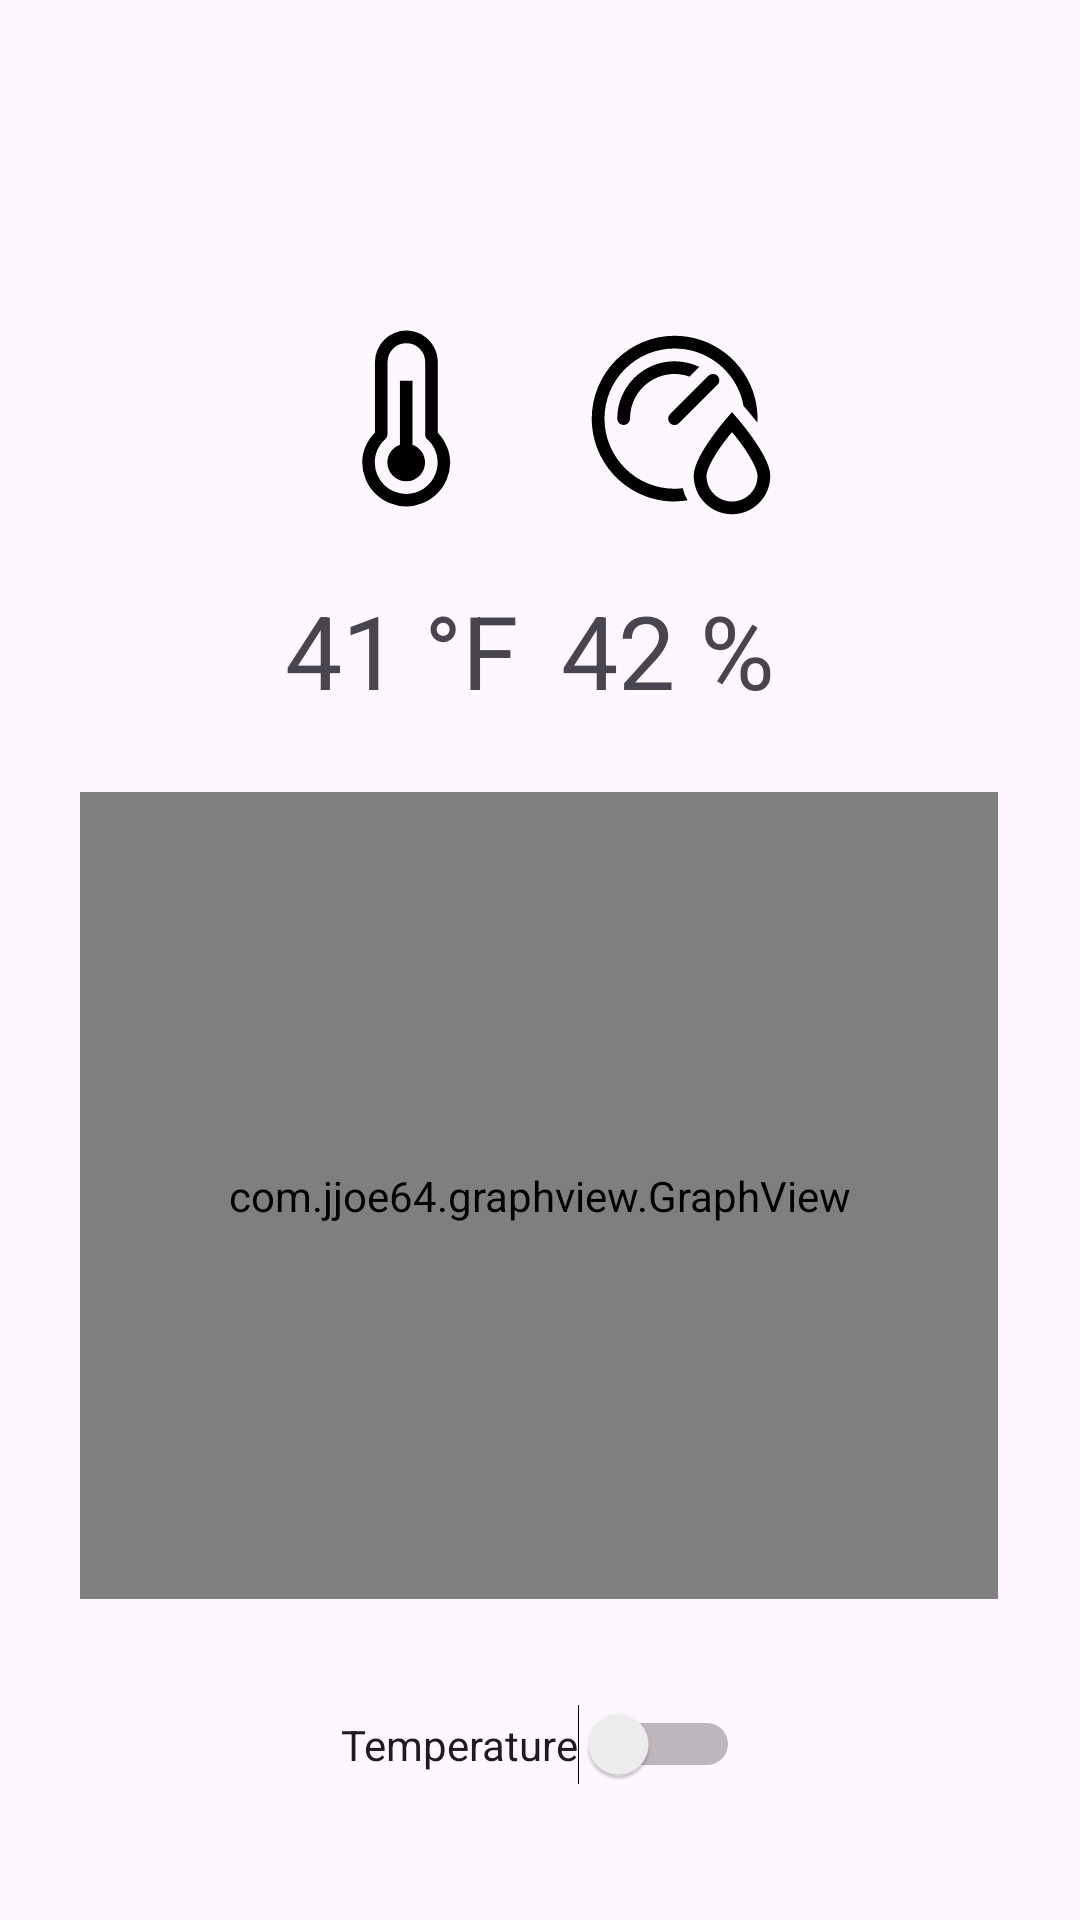

Android layout source for this screen:
<!-- AndroidManifest.xml: application theme Theme.FoodMonitoringSmartphoneApp -->
<!-- res/layout/fragment_second.xml -->
<?xml version="1.0" encoding="utf-8"?>
<androidx.constraintlayout.widget.ConstraintLayout
    xmlns:android="http://schemas.android.com/apk/res/android"
    xmlns:app="http://schemas.android.com/apk/res-auto"
    xmlns:tools="http://schemas.android.com/tools"
    android:layout_width="match_parent"
    android:layout_height="match_parent"
    tools:context=".ListFragment">








    <androidx.constraintlayout.widget.ConstraintLayout
        android:layout_width="match_parent"
        android:layout_height="match_parent"
        android:layout_marginTop="90dp"
        app:layout_constraintTop_toTopOf="parent">

        <TextView
            android:id="@+id/tempDisplay"
            android:layout_width="83dp"
            android:layout_height="38dp"
            android:layout_marginStart="95dp"
            android:layout_marginTop="17dp"
            android:text="41 °F"
            android:textSize="34sp"
            app:layout_constraintStart_toStartOf="parent"
            app:layout_constraintTop_toBottomOf="@+id/imageView2" />

        <TextView
            android:id="@+id/humidityDisplay"
            android:layout_width="85dp"
            android:layout_height="40dp"
            android:layout_marginTop="17dp"
            android:layout_marginEnd="88dp"
            android:text="42 %"
            android:textSize="34sp"
            app:layout_constraintEnd_toEndOf="parent"
            app:layout_constraintTop_toBottomOf="@+id/imageView4" />

        <ImageView
            android:id="@+id/imageView2"
            android:layout_width="67dp"
            android:layout_height="75dp"
            android:layout_marginStart="104dp"
            android:layout_marginTop="12dp"
            android:src="@drawable/temperature_18"
            app:layout_constraintStart_toStartOf="parent"
            app:layout_constraintTop_toTopOf="parent" />

        <ImageView
            android:id="@+id/imageView4"
            android:layout_width="68dp"
            android:layout_height="71dp"
            android:layout_marginTop="16dp"
            android:layout_marginEnd="99dp"
            android:src="@drawable/humidity_5"
            app:layout_constraintEnd_toEndOf="parent"
            app:layout_constraintTop_toTopOf="parent" />

        <com.jjoe64.graphview.GraphView
            android:id="@+id/idGraphView"
            android:layout_width="306dp"
            android:layout_height="269dp"
            android:layout_alignParentTop="true"
            android:layout_marginStart="52dp"
            android:layout_marginTop="30dp"
            android:layout_marginEnd="53dp"
            app:layout_constraintEnd_toEndOf="parent"
            app:layout_constraintStart_toStartOf="parent"
            app:layout_constraintTop_toBottomOf="@+id/humidityDisplay" />

        <Switch
            android:id="@+id/switch1"
            android:layout_width="wrap_content"
            android:layout_height="wrap_content"
            android:layout_marginStart="140dp"
            android:layout_marginTop="35dp"
            android:layout_marginEnd="140dp"
            android:text="Temperature"
            app:layout_constraintEnd_toEndOf="parent"
            app:layout_constraintStart_toStartOf="parent"
            app:layout_constraintTop_toBottomOf="@+id/idGraphView" />

    </androidx.constraintlayout.widget.ConstraintLayout>


</androidx.constraintlayout.widget.ConstraintLayout>
<!-- resources referenced by this layout -->
<resources>
  <!-- drawable humidity_5 (drawable) -->
  <vector xmlns:android="http://schemas.android.com/apk/res/android"
      android:width="1024dp"
      android:height="1024dp"
      android:viewportWidth="1024"
      android:viewportHeight="1024">
    <path
        android:fillColor="#FF000000"
        android:pathData="M480,64A416.3,416.3 0,0 0,64 480C64,709.5 250.5,896 480,896c2.2,0 4.5,-0.3 6.7,-0.8 19.5,-0.3 39,-2 57.8,-5a252.3,252.3 0,0 1,-24 -60.8c-13.2,1.5 -26.8,2.6 -40.5,2.6A351.6,351.6 0,0 1,128 480C128,285.2 285.2,128 480,128a352.3,352.3 0,0 1,341 264c-0.3,0 -0.3,0 0,0 2,7.7 3,15.7 4.5,23.7l14.7,17.3c12.3,13.7 32.6,38 54.8,66.9 0.3,-6.5 1,-13.2 1,-20 0,-33.5 -4.2,-67.2 -12.2,-99.5a83.8,83.8 0,0 0,-0.8 -4.5A416.8,416.8 0,0 0,480 64zM480,192C321.3,192 192,321.3 192,480a32,32 0,1 0,64 0,223.6 223.6,0 0,1 299,-211l49,-48.5a287.7,287.7 0,0 0,-119.7 -28.2C482.7,192 481.4,192 480,192zM671.2,255.7a32.4,32.4 0,0 0,-22 9.7l-191.8,192a31.9,31.9 0,1 0,45.1 45.1l192.2,-192a32.2,32.2 0,0 0,7 -35.3,32.6 32.6,0 0,0 -30.5,-19.5zM768,447.2l-24,27.8s-41,47 -82,105.5c-20.7,29.2 -41.5,61.5 -57.5,93.2C588.5,705.5 576,736.3 576,768c0,105.7 86.3,192 192,192s192,-86.3 192,-192c0,-31.7 -12.5,-62.5 -28.5,-94.3 -16,-31.7 -36.8,-64 -57.5,-93.2 -41,-58.5 -82,-105.5 -82,-105.5zM768,548c14,17 27,31 54,69.3 19.2,27.7 38.5,58 52.5,85.4 14,27.3 21.5,52.8 21.5,65.3 0,71 -57,128 -128,128 -71,0 -128,-57 -128,-128 0,-12.5 7.5,-38 21.5,-65.3 14,-27.5 33.3,-57.7 52.5,-85.4 27,-38.3 40,-52.3 54,-69.2z"/>
  </vector>
  <!-- drawable temperature_18 (drawable) -->
  <vector xmlns:android="http://schemas.android.com/apk/res/android"
      android:width="1024dp"
      android:height="1024dp"
      android:viewportWidth="1024"
      android:viewportHeight="1024">
    <path
        android:fillColor="#FF000000"
        android:pathData="M480.8,64a160.8,160.8 0,0 0,-160 160v359.7C282.5,623.7 256,676 256,736A224.6,224.6 0,0 0,480 960a224.6,224.6 0,0 0,224 -224c0,-59.3 -25.7,-111 -63.2,-151L640.8,224c0,-87.7 -72.3,-160 -160,-160zM480.8,128a96,96 0,0 1,96 96v370.6c0,9 3.7,17.5 10.5,23.4A159.5,159.5 0,0 1,480 896,159.5 159.5,0 0,1 320,736c0,-47.5 21,-89.3 54,-119a31.7,31.7 0,0 0,10.8 -23.7L384.8,224a96,96 0,0 1,96 -96zM448,320v325.8c-38.3,13.4 -64,49.5 -64,90.2a96,96 0,0 0,192 0c0,-40.8 -25.7,-76.8 -64,-90.2L512,320z"/>
  </vector>
  <style name="Theme.FoodMonitoringSmartphoneApp" parent="Base.Theme.FoodMonitoringSmartphoneApp" />
  <style name="Base.Theme.FoodMonitoringSmartphoneApp" parent="Theme.Material3.DayNight.NoActionBar">
          
          
      </style>
</resources>
